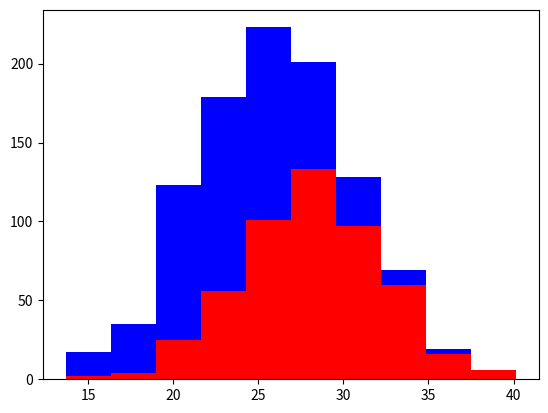

Here is the Python script that generated this plot:
__author__ = '0138695'
import numpy as np
import matplotlib.pyplot as plt

greyhounds = 500
labs = 500

grey_height = 28 + 4* np.random.randn(greyhounds)
lab_height = 24 + 4* np.random.randn(labs)

print(grey_height)
print(lab_height)

plt.hist([grey_height,lab_height],stacked=True,color=['r','b'])
plt.show()